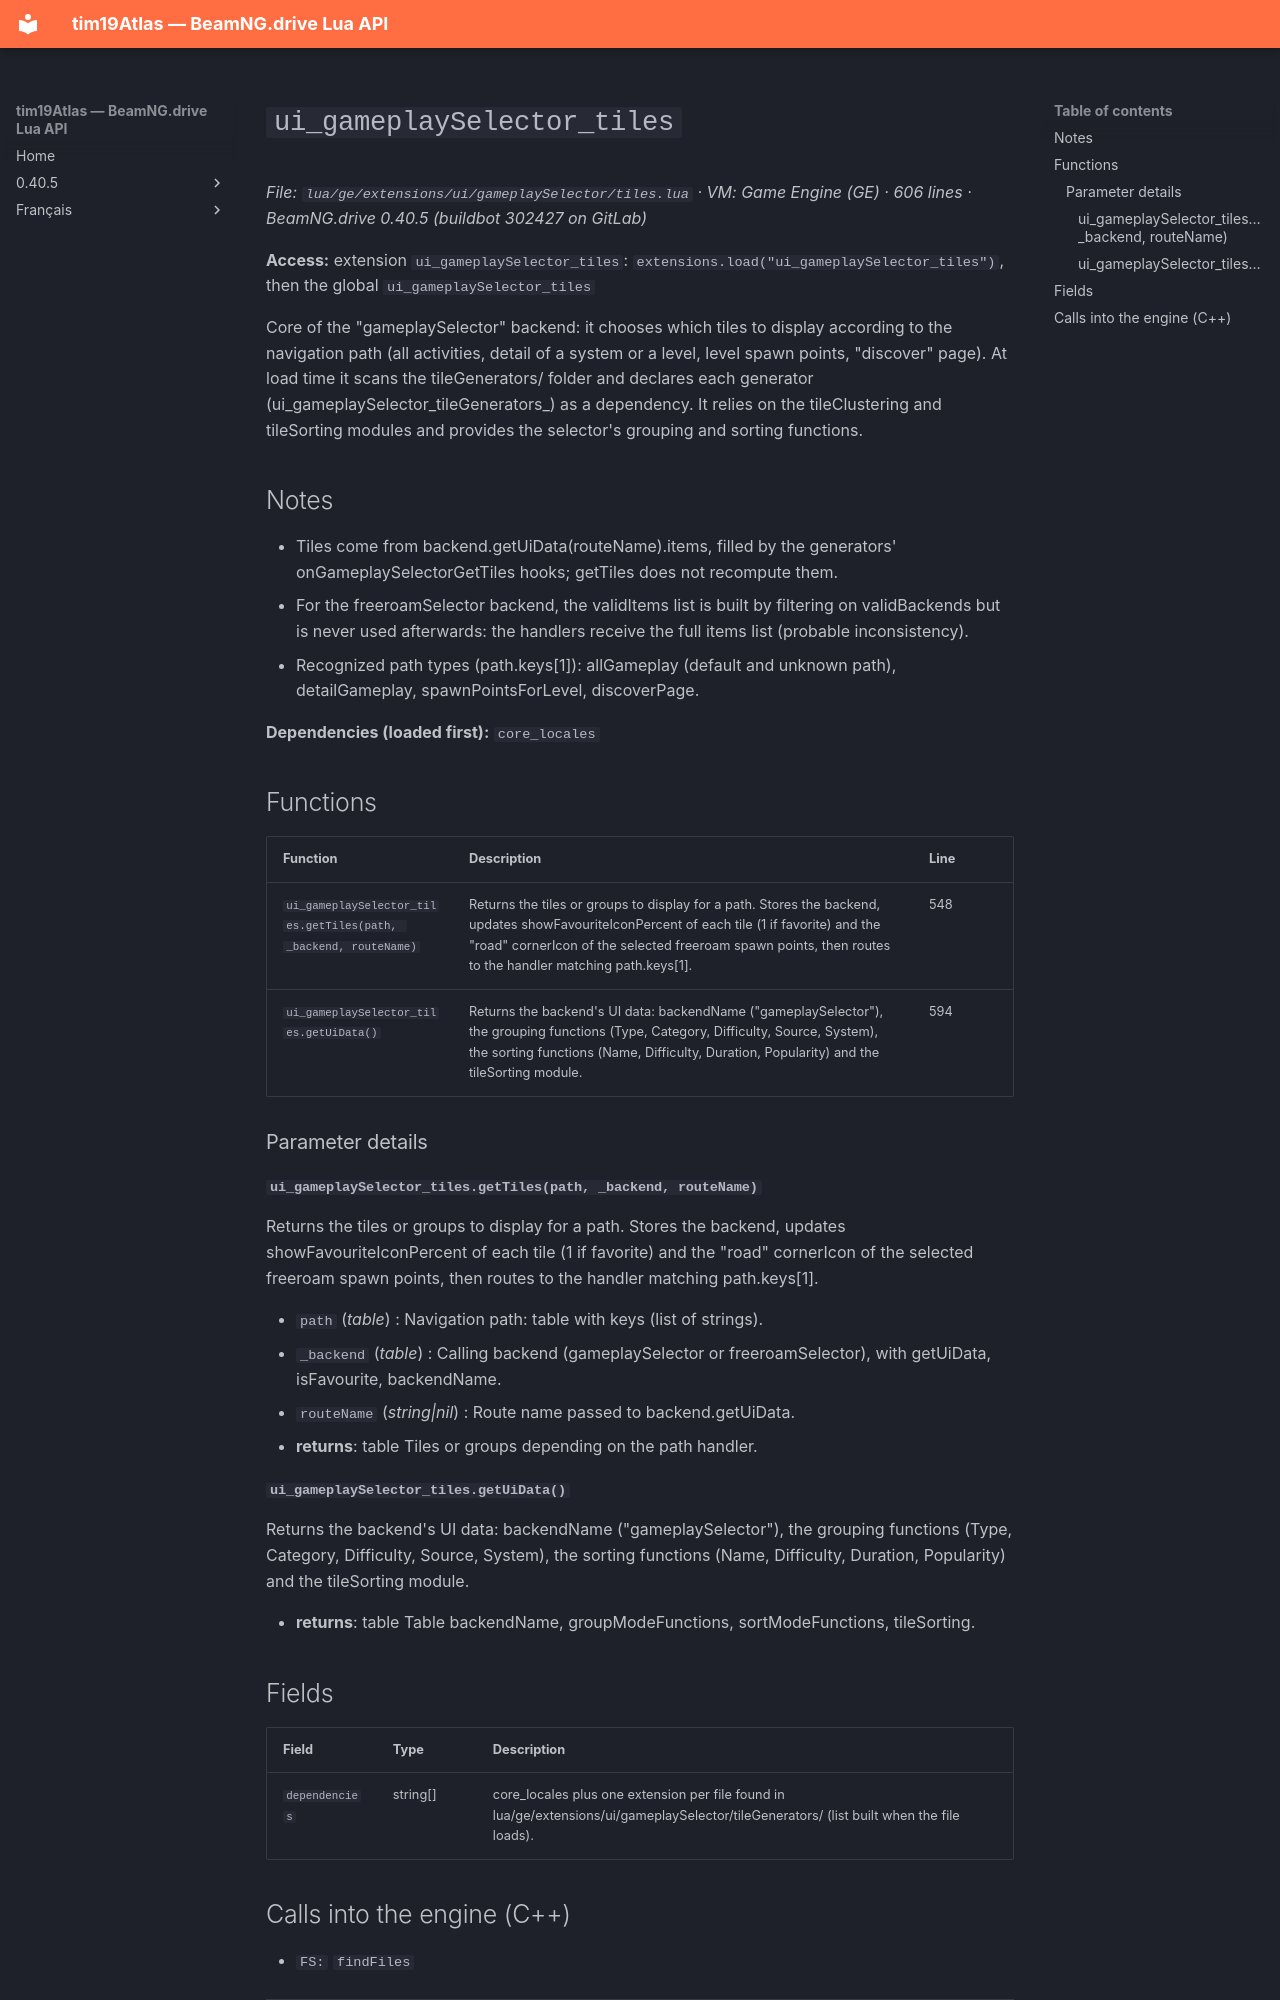

repository: Tim0219800/beamng-lua-atlas · page: 0.40.5/ge/extensions/ui/gameplaySelector/tiles.html · generator: mkdocs

# `ui_gameplaySelector_tiles`

*File: `lua/ge/extensions/ui/gameplaySelector/tiles.lua` · VM: Game Engine (GE) · 606 lines · BeamNG.drive 0.40.5 (buildbot 302427 on GitLab)*

**Access:** extension `ui_gameplaySelector_tiles`: `extensions.load("ui_gameplaySelector_tiles")`, then the global `ui_gameplaySelector_tiles`

Core of the "gameplaySelector" backend: it chooses which tiles to display according to the navigation path (all activities, detail of a system or a level, level spawn points, "discover" page). At load time it scans the tileGenerators/ folder and declares each generator (ui_gameplaySelector_tileGenerators_<name>) as a dependency. It relies on the tileClustering and tileSorting modules and provides the selector's grouping and sorting functions.

## Notes

- Tiles come from backend.getUiData(routeName).items, filled by the generators' onGameplaySelectorGetTiles hooks; getTiles does not recompute them.
- For the freeroamSelector backend, the validItems list is built by filtering on validBackends but is never used afterwards: the handlers receive the full items list (probable inconsistency).
- Recognized path types (path.keys[1]): allGameplay (default and unknown path), detailGameplay, spawnPointsForLevel, discoverPage.

**Dependencies (loaded first):** `core_locales`

## Functions

| Function | Description | Line |
|---|---|---|
| `ui_gameplaySelector_tiles.getTiles(path, _backend, routeName)` | Returns the tiles or groups to display for a path. Stores the backend, updates showFavouriteIconPercent of each tile (1 if favorite) and the "road" cornerIcon of the selected freeroam spawn points, then routes to the handler matching path.keys[1]. | 548 |
| `ui_gameplaySelector_tiles.getUiData()` | Returns the backend's UI data: backendName ("gameplaySelector"), the grouping functions (Type, Category, Difficulty, Source, System), the sorting functions (Name, Difficulty, Duration, Popularity) and the tileSorting module. | 594 |

### Parameter details

#### `ui_gameplaySelector_tiles.getTiles(path, _backend, routeName)`

Returns the tiles or groups to display for a path. Stores the backend, updates showFavouriteIconPercent of each tile (1 if favorite) and the "road" cornerIcon of the selected freeroam spawn points, then routes to the handler matching path.keys[1].

- `path` (*table*) : Navigation path: table with keys (list of strings).
- `_backend` (*table*) : Calling backend (gameplaySelector or freeroamSelector), with getUiData, isFavourite, backendName.
- `routeName` (*string|nil*) : Route name passed to backend.getUiData.
- **returns**: table Tiles or groups depending on the path handler.

#### `ui_gameplaySelector_tiles.getUiData()`

Returns the backend's UI data: backendName ("gameplaySelector"), the grouping functions (Type, Category, Difficulty, Source, System), the sorting functions (Name, Difficulty, Duration, Popularity) and the tileSorting module.

- **returns**: table Table backendName, groupModeFunctions, sortModeFunctions, tileSorting.
